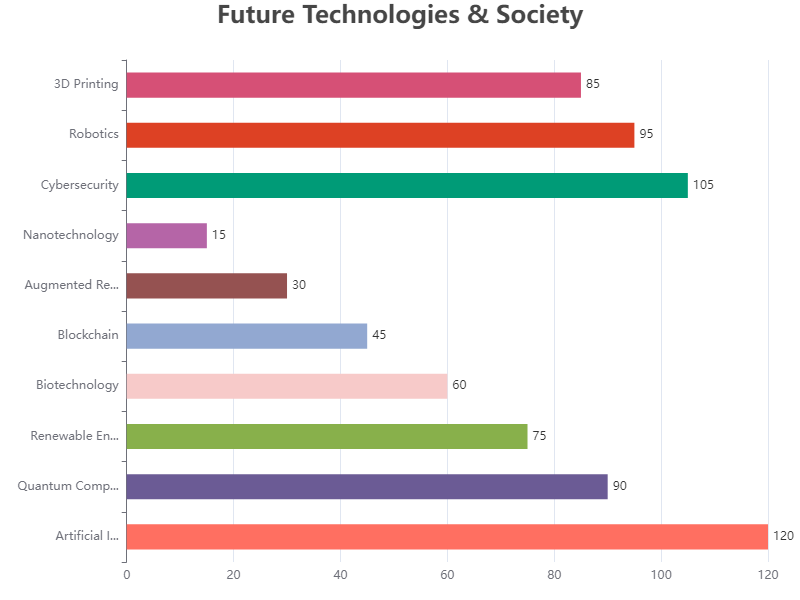

The file beside this chart, header and first rows:
Category, Value
Artificial Intelligence, 120
Quantum Computing, 90
Renewable Energy, 75
Biotechnology, 60
Blockchain, 45
Augmented Reality, 30
Nanotechnology, 15
Cybersecurity, 105
Robotics, 95
3D Printing, 85
